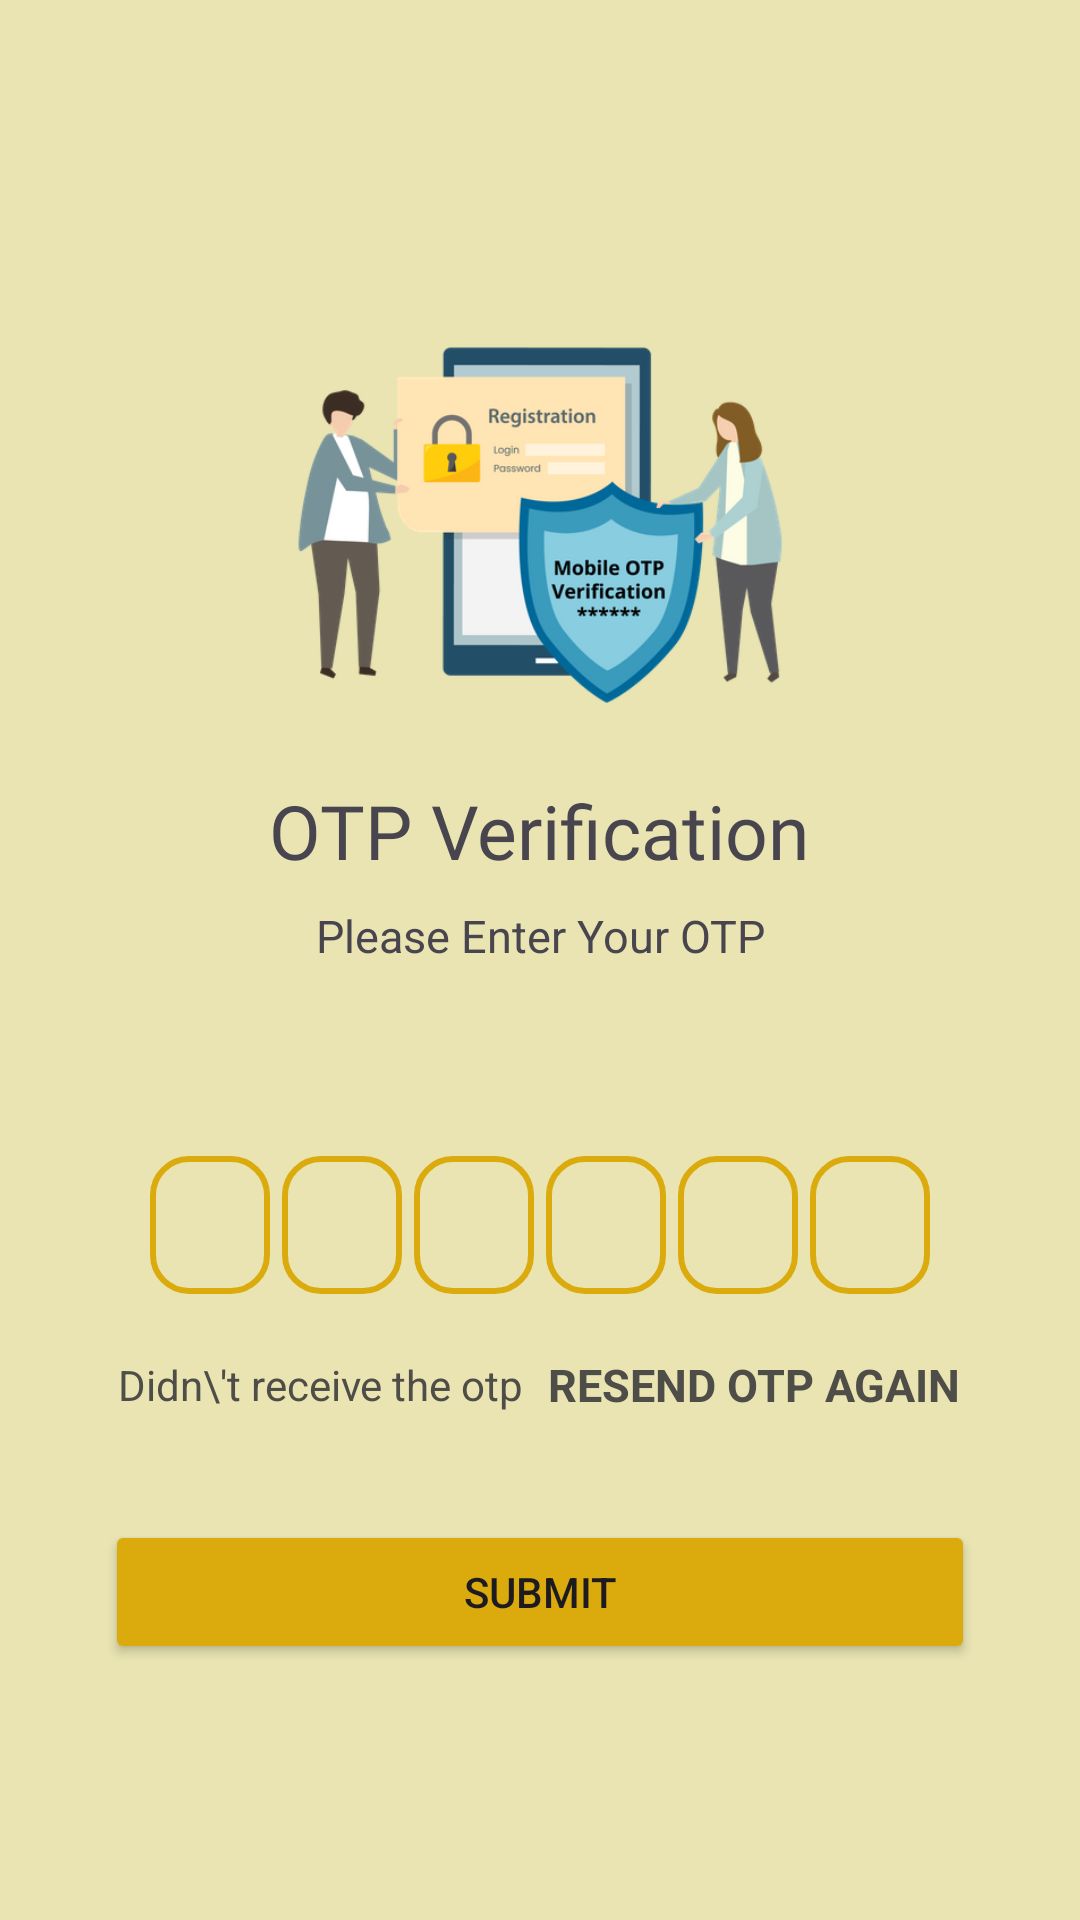

Reconstruct the res/layout file that produces this screen, plus the resources it refers to.
<!-- AndroidManifest.xml: application theme Theme.OtpVerification -->
<!-- res/layout/activity_verify_otp_two.xml -->
<?xml version="1.0" encoding="utf-8"?>
<ScrollView xmlns:android="http://schemas.android.com/apk/res/android"
    xmlns:app="http://schemas.android.com/apk/res-auto"
    xmlns:tools="http://schemas.android.com/tools"
    android:id="@+id/main"
    android:layout_width="match_parent"
    android:layout_height="match_parent"
    android:background="@color/Yellow"
    tools:context=".VerifyOtpTwo">

    <LinearLayout
        android:layout_width="match_parent"
        android:layout_height="match_parent"
        android:gravity="center_horizontal"
        android:orientation="vertical">

        <ImageView
            android:id="@+id/imageView"
            android:layout_width="200dp"
            android:layout_height="200dp"
            android:layout_marginTop="60dp"
            android:paddingTop="30dp"
            app:srcCompat="@drawable/otpverification"
            tools:ignore="MissingConstraints" />

        <TextView
            android:id="@+id/textView"
            android:layout_width="wrap_content"
            android:layout_height="wrap_content"
            android:fontFamily="@font/acme"
            android:text="@string/otp_verification"
            android:textSize="25dp"
            tools:ignore="MissingConstraints"
            tools:layout_editor_absoluteX="136dp"
            tools:layout_editor_absoluteY="268dp" />

        <TextView
            android:layout_width="match_parent"
            android:layout_height="wrap_content"
            android:layout_marginStart="50dp"
            android:layout_marginLeft="50dp"
            android:layout_marginTop="8dp"
            android:layout_marginEnd="50dp"
            android:gravity="center"
            android:text="Please Enter Your OTP"
            android:textSize="15sp" />

        <TextView
            android:id="@+id/showNumber"
            android:layout_width="match_parent"
            android:layout_height="wrap_content"
            android:layout_marginStart="50dp"
            android:layout_marginLeft="50dp"
            android:layout_marginTop="8dp"
            android:layout_marginEnd="50dp"
            android:gravity="center"
            android:textSize="15sp"
            android:textStyle="bold"/>


        <LinearLayout
            android:layout_width="match_parent"
            android:layout_height="wrap_content"
            android:layout_marginTop="35dp"
            android:gravity="center"
            android:orientation="horizontal">

            <EditText
                android:id="@+id/inputotp1"
                android:layout_width="40dp"
                android:layout_height="46dp"
                android:layout_gravity="center"
                android:layout_marginRight="2dp"
                android:layout_marginLeft="2dp"
                android:background="@drawable/backgroundbox"
                android:imeOptions="actionNext"
                android:maxLength="1"
                android:importantForAutofill="no"
                android:textColor="@color/black"
                android:inputType="number"
                android:textSize="20sp"
                android:textStyle="bold"
                tools:ignore="Lablefor" />
            <EditText
                android:id="@+id/inputotp2"
                android:layout_width="40dp"
                android:layout_height="46dp"
                android:layout_gravity="center"
                android:layout_marginRight="2dp"
                android:layout_marginLeft="2dp"
                android:background="@drawable/backgroundbox"
                android:imeOptions="actionNext"
                android:maxLength="1"
                android:importantForAutofill="no"
                android:textColor="@color/black"
                android:inputType="number"
                android:textSize="20sp"
                android:textStyle="bold"
                tools:ignore="Lablefor" />
            <EditText
                android:id="@+id/inputotp3"
                android:layout_width="40dp"
                android:layout_height="46dp"
                android:layout_gravity="center"
                android:layout_marginRight="2dp"
                android:layout_marginLeft="2dp"
                android:background="@drawable/backgroundbox"
                android:imeOptions="actionNext"
                android:maxLength="1"
                android:importantForAutofill="no"
                android:textColor="@color/black"
                android:inputType="number"
                android:textSize="20sp"
                android:textStyle="bold"
                tools:ignore="Lablefor" />
            <EditText
                android:id="@+id/inputotp4"
                android:layout_width="40dp"
                android:layout_height="46dp"
                android:layout_gravity="center"
                android:layout_marginRight="2dp"
                android:layout_marginLeft="2dp"
                android:background="@drawable/backgroundbox"
                android:imeOptions="actionNext"
                android:maxLength="1"
                android:importantForAutofill="no"
                android:textColor="@color/black"
                android:inputType="number"
                android:textSize="20sp"
                android:textStyle="bold"
                tools:ignore="Lablefor" />
            <EditText
                android:id="@+id/inputotp5"
                android:layout_width="40dp"
                android:layout_height="46dp"
                android:layout_gravity="center"
                android:layout_marginRight="2dp"
                android:layout_marginLeft="2dp"
                android:background="@drawable/backgroundbox"
                android:imeOptions="actionNext"
                android:maxLength="1"
                android:importantForAutofill="no"
                android:textColor="@color/black"
                android:inputType="number"
                android:textSize="20sp"
                android:textStyle="bold"
                tools:ignore="Lablefor" />
            <EditText
                android:id="@+id/inputotp6"
                android:layout_width="40dp"
                android:layout_height="46dp"
                android:layout_gravity="center"
                android:layout_marginRight="2dp"
                android:layout_marginLeft="2dp"
                android:background="@drawable/backgroundbox"
                android:imeOptions="actionNext"
                android:maxLength="1"
                android:importantForAutofill="no"
                android:textColor="@color/black"
                android:inputType="number"
                android:textSize="20sp"
                android:textStyle="bold"
                tools:ignore="Lablefor" />


        </LinearLayout>

        <LinearLayout
             android:layout_width="match_parent"
             android:layout_height="wrap_content"
             android:layout_marginTop="20dp"
             android:gravity="center"
             android:orientation="horizontal">

            <TextView
                android:layout_width="wrap_content"
                android:layout_height="wrap_content"
                android:text="Didn\'t receive the otp"
                android:textColor="@color/ShadowGray"
                android:textSize="14sp"/>

            <TextView
                android:id="@+id/reSendOtp"
                android:layout_width="wrap_content"
                android:layout_height="wrap_content"
                android:layout_marginStart="8dp"
                android:layout_marginLeft="8dp"
                android:text="RESEND OTP AGAIN"
                android:textColor="@color/ShadowGray"
                android:textSize="15sp"
                android:textStyle="bold" />
        </LinearLayout>

        <FrameLayout
            android:layout_width="match_parent"
            android:layout_height="wrap_content">
            <Button
                android:id="@+id/button_submit"
                android:layout_width="match_parent"
                android:layout_height="wrap_content"
                android:layout_margin="35dp"
                android:backgroundTint="@color/DeepYellow"
                android:text="Submit"
                app:cornerRadius="10dp" />

            <ProgressBar
                android:id="@+id/progress_verify_otp"
                android:layout_width="35dp"
                android:layout_height="35dp"
                android:layout_gravity="center"
                android:visibility="gone"/>
        </FrameLayout>

    </LinearLayout>

</ScrollView>
<!-- resources referenced by this layout -->
<resources>
  <color name="DeepYellow">#DBAB0E</color>
  <color name="ShadowGray">#ED43423F</color>
  <color name="Yellow">#E5E7E2AA</color>
  <color name="black">#F0000000</color>
  <!-- drawable backgroundbox (drawable) -->
  <?xml version="1.0" encoding="utf-8"?>
  <shape xmlns:android="http://schemas.android.com/apk/res/android"
      android:shape="rectangle">
      <stroke android:width="2dp"
          android:color="@color/DeepYellow"/>
  
      <corners android:radius="12dp"/>
  
      
  </shape>
  <!-- drawable otpverification: png bitmap (drawable, 63426 bytes) -->
  <string name="otp_verification">OTP Verification</string>
  <style name="Theme.OtpVerification" parent="Base.Theme.OtpVerification" />
  <style name="Base.Theme.OtpVerification" parent="Theme.Material3.DayNight.NoActionBar">
          
          
      </style>
</resources>
